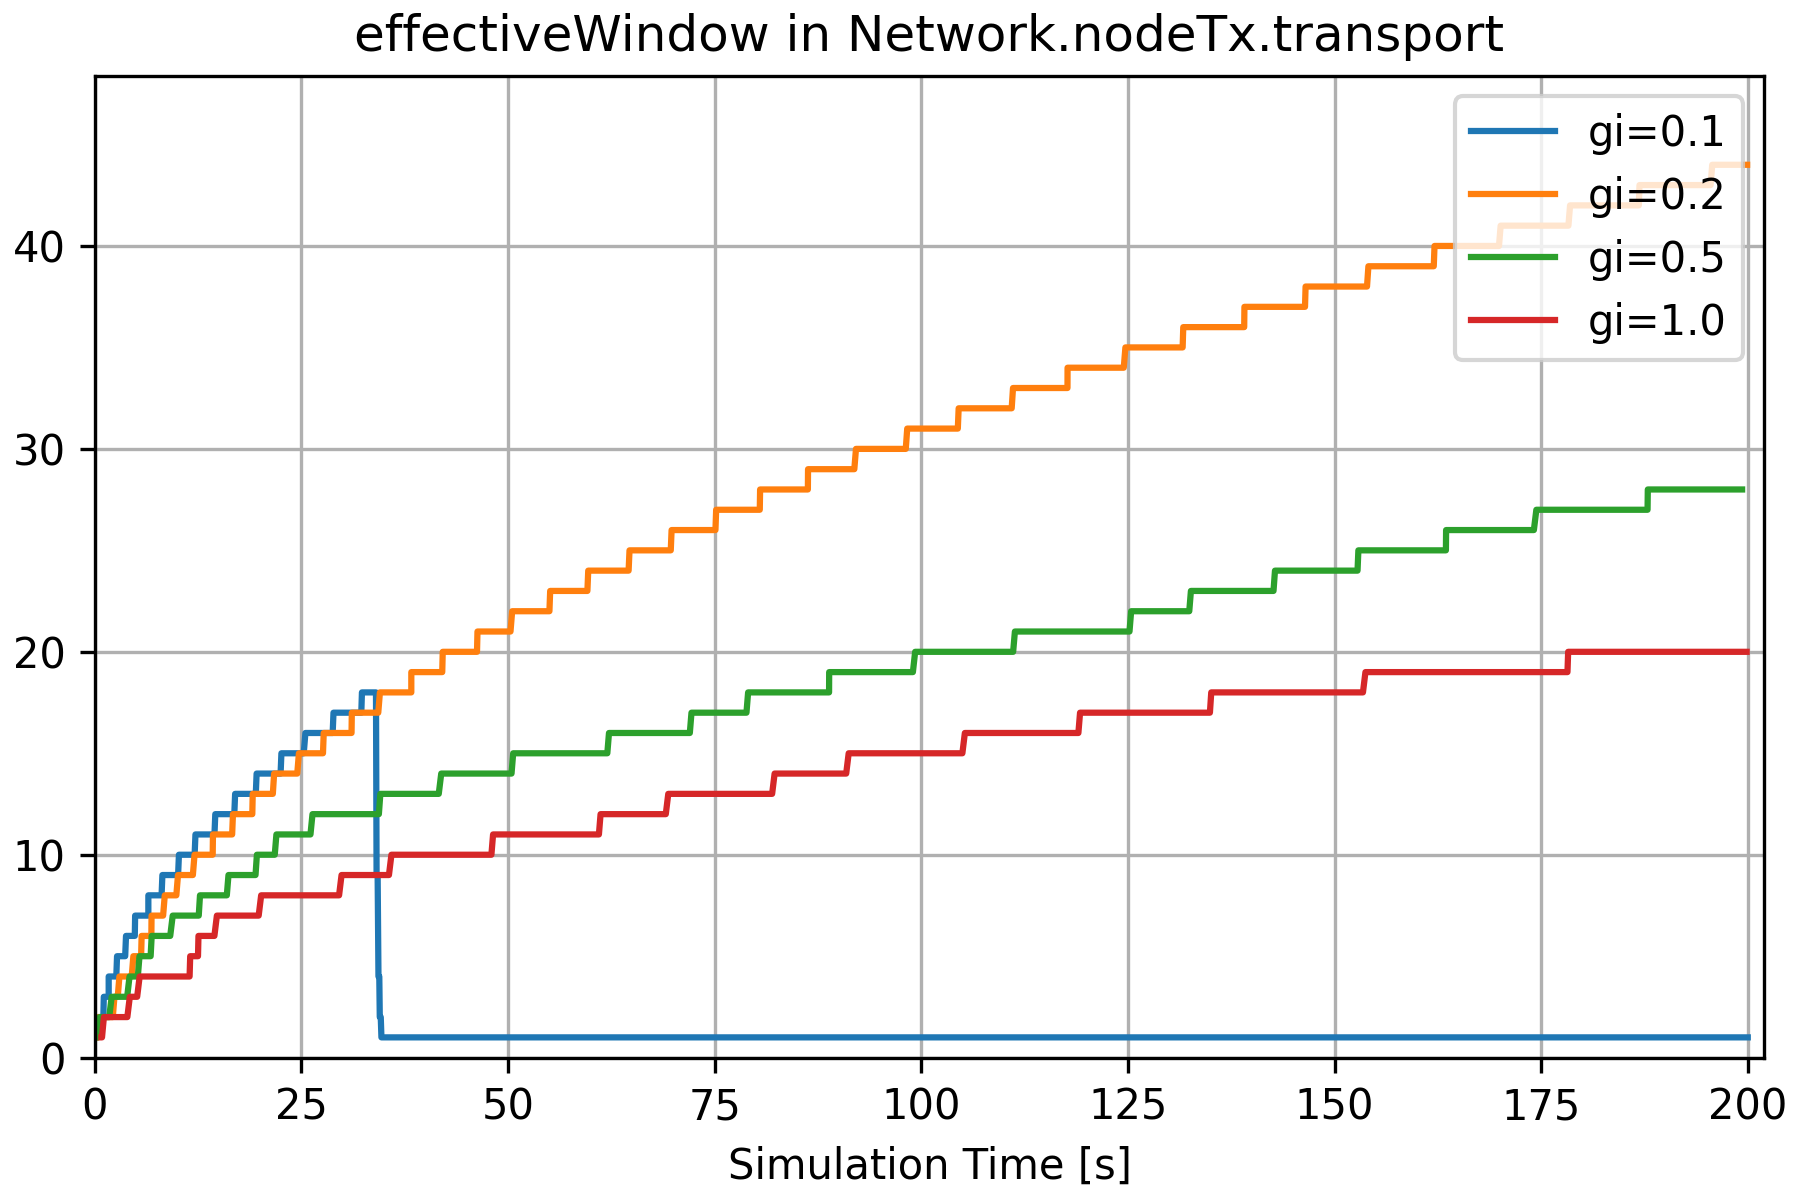

Source data for this figure (header and first rows):
, runID, module, name, vectime, vecvalue, gi, configname, datetime, datetimef, experiment, inifile, iterationvars, iterationvarsd, iterationvarsf, measurement, network, processid, repetition, replication, resultdir, runnumber, seedset, unit
0, Config_Caso4-0-20260525-21:41:38-9467, Network.nodeTx.transport, effectiveWindow, [7.95874505e-02 7.95874505e-02 1.6944348…, [ 1.  1.  1.  1.  2.  2.  2.  2.  2.  2.…, 0.1, Config_Caso4, 20260525-21:41:38, 20260525-214138, Config_Caso4, omnetpp.ini, $gi=0.1, gi=0.1, gi=0.1-, $gi=0.1, Network, 9467, 0, #0, results, 0, 0, 
1, Config_Caso4-1-20260525-21:41:51-9515, Network.nodeTx.transport, effectiveWindow, [1.07921165e-01 1.07921165e-01 4.0864116…, [ 1.  1.  2.  2.  2.  2.  2.  2.  2.  2.…, 0.2, Config_Caso4, 20260525-21:41:51, 20260525-214151, Config_Caso4, omnetpp.ini, $gi=0.2, gi=0.2, gi=0.2-, $gi=0.2, Network, 9515, 0, #0, results, 1, 1, 
2, Config_Caso4-2-20260525-21:42:05-9561, Network.nodeTx.transport, effectiveWindow, [  0.28634599   0.28634599   0.38867994 …, [ 1.  1.  1.  1.  2.  2.  2.  2.  2.  2.…, 0.5, Config_Caso4, 20260525-21:42:05, 20260525-214205, Config_Caso4, omnetpp.ini, $gi=0.5, gi=0.5, gi=0.5-, $gi=0.5, Network, 9561, 0, #0, results, 2, 2, 
3, Config_Caso4-3-20260525-21:42:47-9603, Network.nodeTx.transport, effectiveWindow, [  0.80028239   0.80028239   0.87363283 …, [ 1.  1.  1.  2.  2.  2.  2.  2.  2.  2.…, 1.0, Config_Caso4, 20260525-21:42:47, 20260525-214247, Config_Caso4, omnetpp.ini, $gi=1.0, gi=1.0, gi=1.0-, $gi=1.0, Network, 9603, 0, #0, results, 3, 3, 
